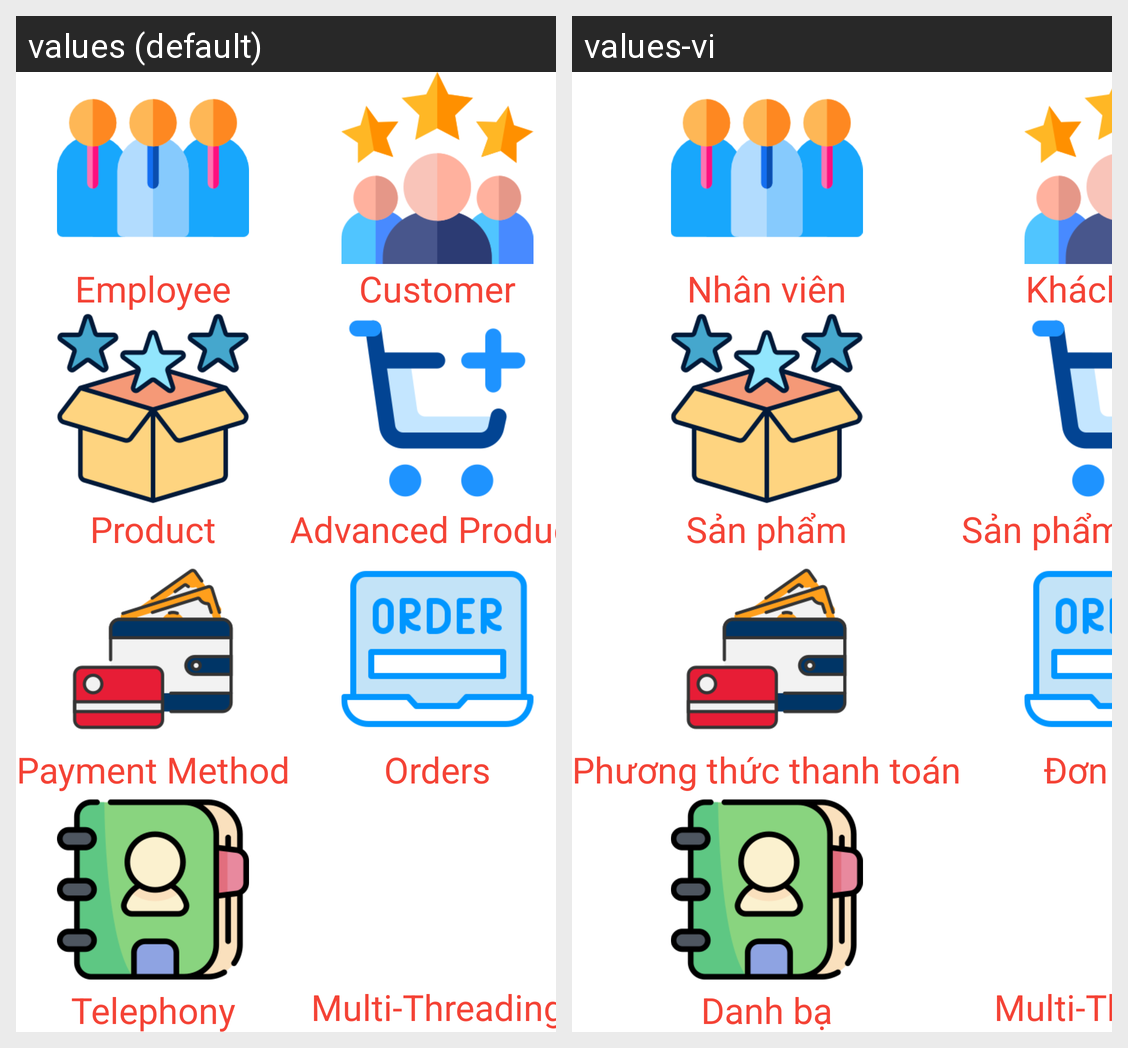

The same Android screen rendered under two of its app's locales, left to right. List the strings drawn on it with the default value and each locale's translation.
Android screen res/layout/activity_main.xml rendered under 2 locales, left to right: values (default), values-vi. Device: Nexus 5 (rendered at 1080×1920; each locale shown at half size, 540×960, under a caption strip naming it); theme Theme.MainProject.
Strings drawn on this screen, with the default value and each locale's value (text and hints the layout hard-codes, and strings that could not be matched under every locale, appear in the picture but are not listed):

title_employee
  values: Employee
  values-vi: Nhân viên

title_customer
  values: Customer
  values-vi: Khách hàng

title_product
  values: Product
  values-vi: Sản phẩm

title_advanced_product
  values: Advanced Product
  values-vi: Sản phẩm nâng cao

title_payment_method
  values: Payment Method
  values-vi: Phương thức thanh toán

title_orders
  values: Orders
  values-vi: Đơn hàng

title_telephony
  values: Telephony
  values-vi: Danh bạ

title_multi_threading
  values: Multi-Threading
  values-vi: Multi-Threading
